Image classification data set "data" (Abdol/GAF-Energy on GitHub). Class labels (2): abnormal, normal.

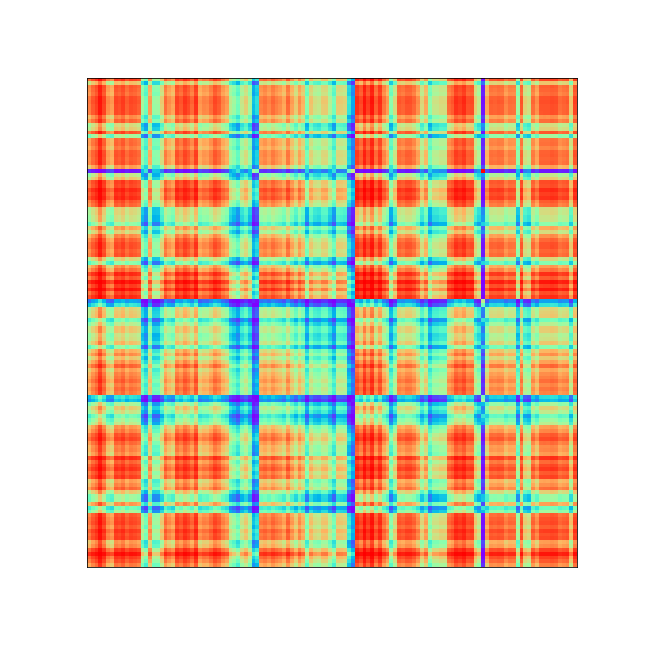
Label: abnormal

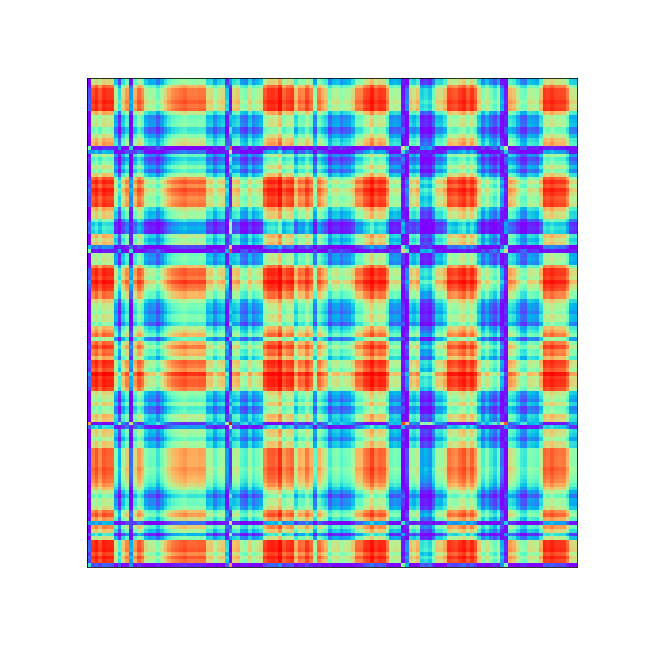
Label: normal

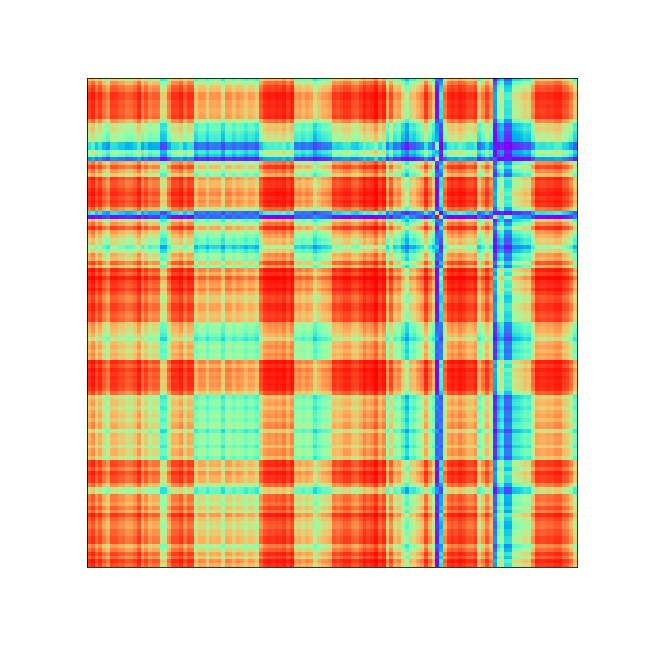
Label: abnormal

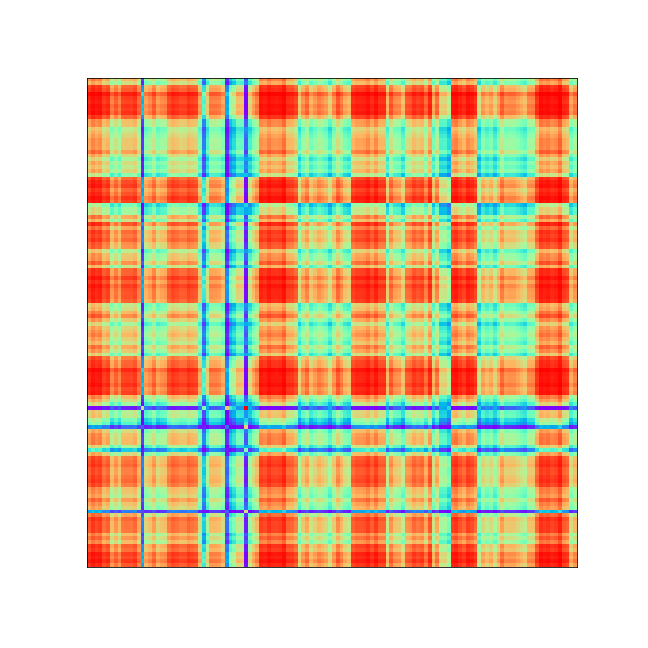
Label: abnormal

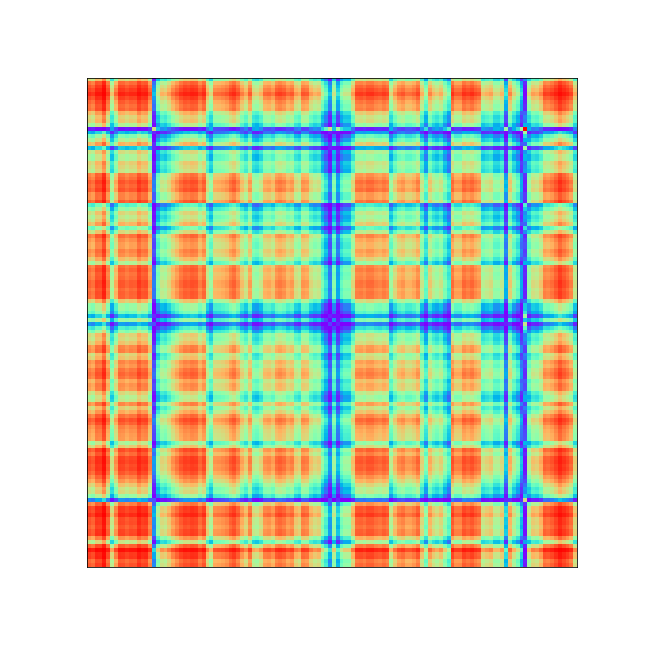
Label: abnormal

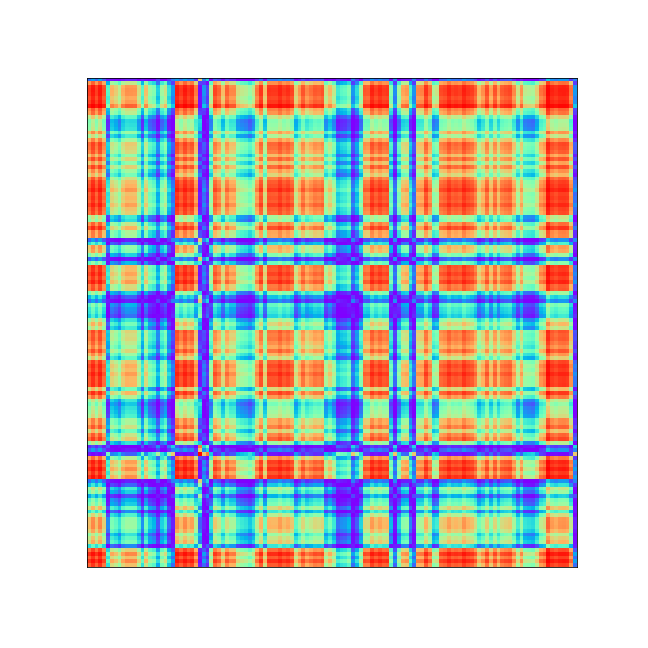
Label: abnormal
